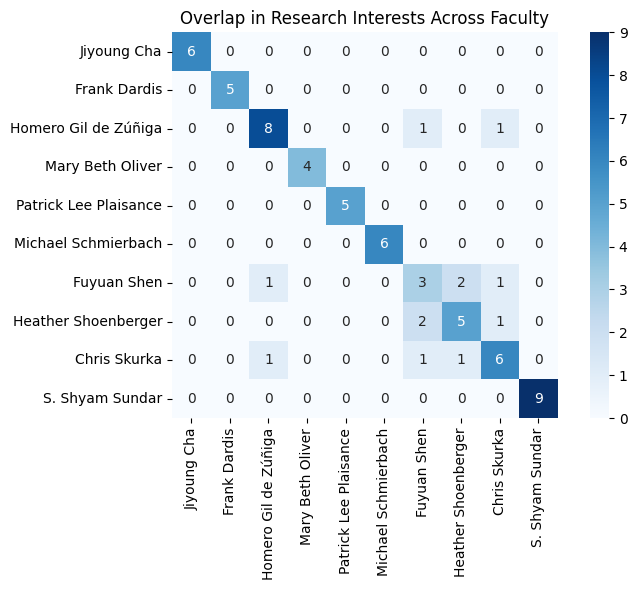

The file beside this chart, header and first rows:
prof_1, prof_2, n_shared_interests, shared_interests
Homero Gil de Zúñiga, Fuyuan Shen, 1, political communication
Homero Gil de Zúñiga, Chris Skurka, 1, media effects
Fuyuan Shen, Heather Shoenberger, 2, advertising, health communication
Fuyuan Shen, Chris Skurka, 1, health communication
Heather Shoenberger, Chris Skurka, 1, health communication
